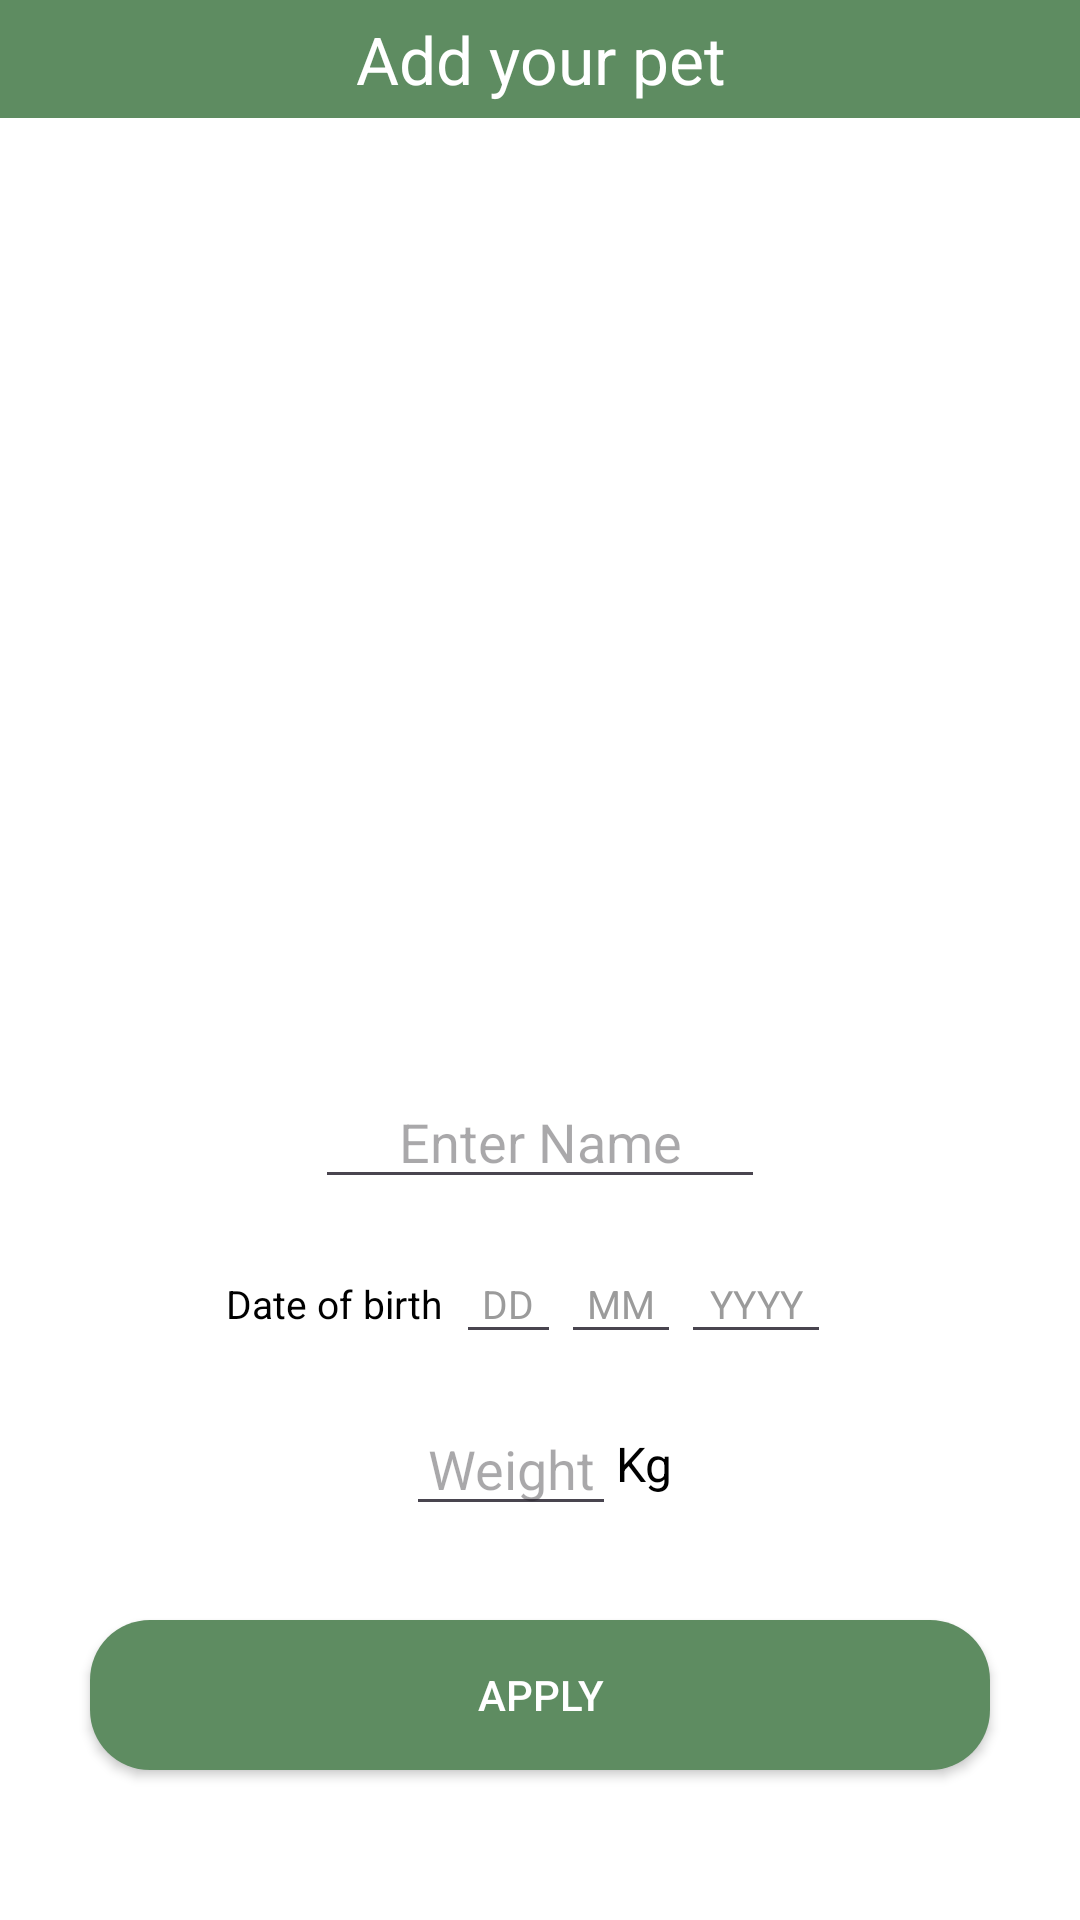

Here is an Android app screen rendered from its layout file. Give the layout XML and the strings, colors and styles it references.
<!-- AndroidManifest.xml: application theme Theme.PetNotes -->
<!-- res/layout/activity_adding_pet.xml -->
<?xml version="1.0" encoding="utf-8"?>
<RelativeLayout xmlns:android="http://schemas.android.com/apk/res/android"
    xmlns:app="http://schemas.android.com/apk/res-auto"
    xmlns:tools="http://schemas.android.com/tools"
    android:layout_width="match_parent"
    android:layout_height="match_parent"
    tools:context=".AddingPetActivity"
    android:background="@color/white">

    <TextView
        android:layout_width="match_parent"
        android:layout_height="wrap_content"
        android:background="@color/green"
        android:text="@string/add_your_pet"
        android:textSize="22sp"
        android:textColor="@color/white"
        android:gravity="center"
        android:paddingVertical="5dp"/>

    <LinearLayout
        android:layout_centerInParent="true"
        android:layout_width="wrap_content"
        android:layout_height="wrap_content"
        android:orientation="vertical">
        <FrameLayout
            android:layout_width="225dp"
                android:layout_height="225dp"
            android:layout_gravity="center">
            <ImageView
                android:id="@+id/image_view_pet_photo"
                android:layout_width="match_parent"
                android:layout_height="match_parent"
                android:scaleType="centerCrop"
                android:src="@drawable/placeholder"/>
            <androidx.appcompat.widget.AppCompatButton
                android:id="@+id/add_new_photo_button"
                android:layout_width="match_parent"
                android:layout_height="match_parent"
                android:background="@android:color/transparent"/>
        </FrameLayout>
        <Space
            android:layout_width="0dp"
            android:layout_height="10dp"/>
        <EditText
            android:id="@+id/pet_name_edit_text"
            android:layout_width="150dp"
            android:layout_height="wrap_content"
            android:hint="@string/enter_name"
            android:inputType="textPersonName"
            android:textAlignment="center"
            android:layout_gravity="center"
            android:maxLength="72"
            android:maxLines="1"
            android:textColor="@color/black"/>
        <Space
            android:layout_width="0dp"
            android:layout_height="10dp"/>

        <LinearLayout
            android:id="@+id/enter_birth_date"
            android:layout_width="230dp"
            android:layout_height="wrap_content"
            android:layout_below="@id/pet_name_edit_text"
            android:layout_gravity="center"
            android:layout_margin="8dp">

            <TextView
                android:layout_width="wrap_content"
                android:layout_height="wrap_content"
                android:layout_marginLeft="10dp"
                android:gravity="center"
                android:text="@string/date_of_birth"
                android:textColor="@color/black"
                android:textSize="13sp" />

            <FrameLayout
                android:layout_width="5dp"
                android:layout_height="wrap_content">

            </FrameLayout>

            <EditText
                android:id="@+id/enter_birth_day"
                android:layout_width="35dp"
                android:layout_height="wrap_content"
                android:gravity="center"
                android:hint="DD"
                android:inputType="number|textNoSuggestions"
                android:maxLength="2"
                android:padding="8dp"
                android:textColor="@color/black"
                android:textColorHint="@color/neutral_grey"
                android:textSize="13sp" />

            <EditText
                android:id="@+id/enter_birth_month"
                android:layout_width="40dp"
                android:layout_height="wrap_content"
                android:gravity="center"
                android:hint="MM"
                android:inputType="number|textNoSuggestions"
                android:maxLength="2"
                android:padding="8dp"
                android:textColor="@color/black"
                android:textColorHint="@color/neutral_grey"
                android:textSize="13sp" />

            <EditText
                android:id="@+id/enter_birth_year"
                android:layout_width="50dp"
                android:layout_height="wrap_content"
                android:gravity="center"
                android:hint="YYYY"
                android:inputType="number|textNoSuggestions"
                android:maxLength="4"
                android:padding="8dp"
                android:textColor="@color/black"
                android:textColorHint="@color/neutral_grey"
                android:textSize="13sp" />
        </LinearLayout>

        <LinearLayout
            android:layout_width="match_parent"
            android:layout_height="wrap_content"
            android:layout_gravity="center"
            android:gravity="center"
            android:layout_below="@id/pet_name_edit_text"
            android:padding="8dp">
        <EditText
            android:id="@+id/pet_weight_edit_text"
            android:layout_width="70dp"
            android:layout_height="wrap_content"
            android:hint="@string/weight"
            android:inputType="number"
            android:textAlignment="center"
            android:layout_gravity="center"
            android:maxLength="72"
            android:maxLines="1"
            android:textColor="@color/black"/>
            <TextView
                android:layout_width="wrap_content"
                android:layout_height="wrap_content"
                android:text="@string/kg"
                android:textSize="16sp"
                android:textAlignment="center"
                android:layout_gravity="center"
                android:maxLength="72"
                android:maxLines="1"
                android:textColor="@color/black"/>
    </LinearLayout>
    </LinearLayout>

    <androidx.appcompat.widget.AppCompatButton
        android:id="@+id/apply_button"
        android:layout_width="300dp"
        android:layout_height="50dp"
        android:background="@drawable/button_background_green"
        android:layout_centerHorizontal="true"
        android:layout_alignParentBottom="true"
        android:layout_marginBottom="50dp"
        android:textColor="@color/white"
        android:text="@string/apply"/>

</RelativeLayout>
<!-- resources referenced by this layout -->
<resources>
  <color name="black">#FF000000</color>
  <color name="green">#5E8C61</color>
  <color name="neutral_grey">#9b9b9b</color>
  <color name="white">#FFFFFFFF</color>
  <!-- drawable button_background_green (drawable) -->
  <shape xmlns:android="http://schemas.android.com/apk/res/android">
      <solid android:color="@color/green" />
      <corners android:radius="20dp" />
  </shape>
  <string name="add_your_pet">Add your pet</string>
  <string name="apply">APPLY</string>
  <string name="date_of_birth">Date of birth</string>
  <string name="enter_name">Enter Name</string>
  <string name="kg">Kg</string>
  <string name="weight">Weight</string>
  <style name="Theme.PetNotes" parent="Base.Theme.PetNotes" />
  <style name="Base.Theme.PetNotes" parent="Theme.Material3.DayNight.NoActionBar">
          
          
      </style>
</resources>
